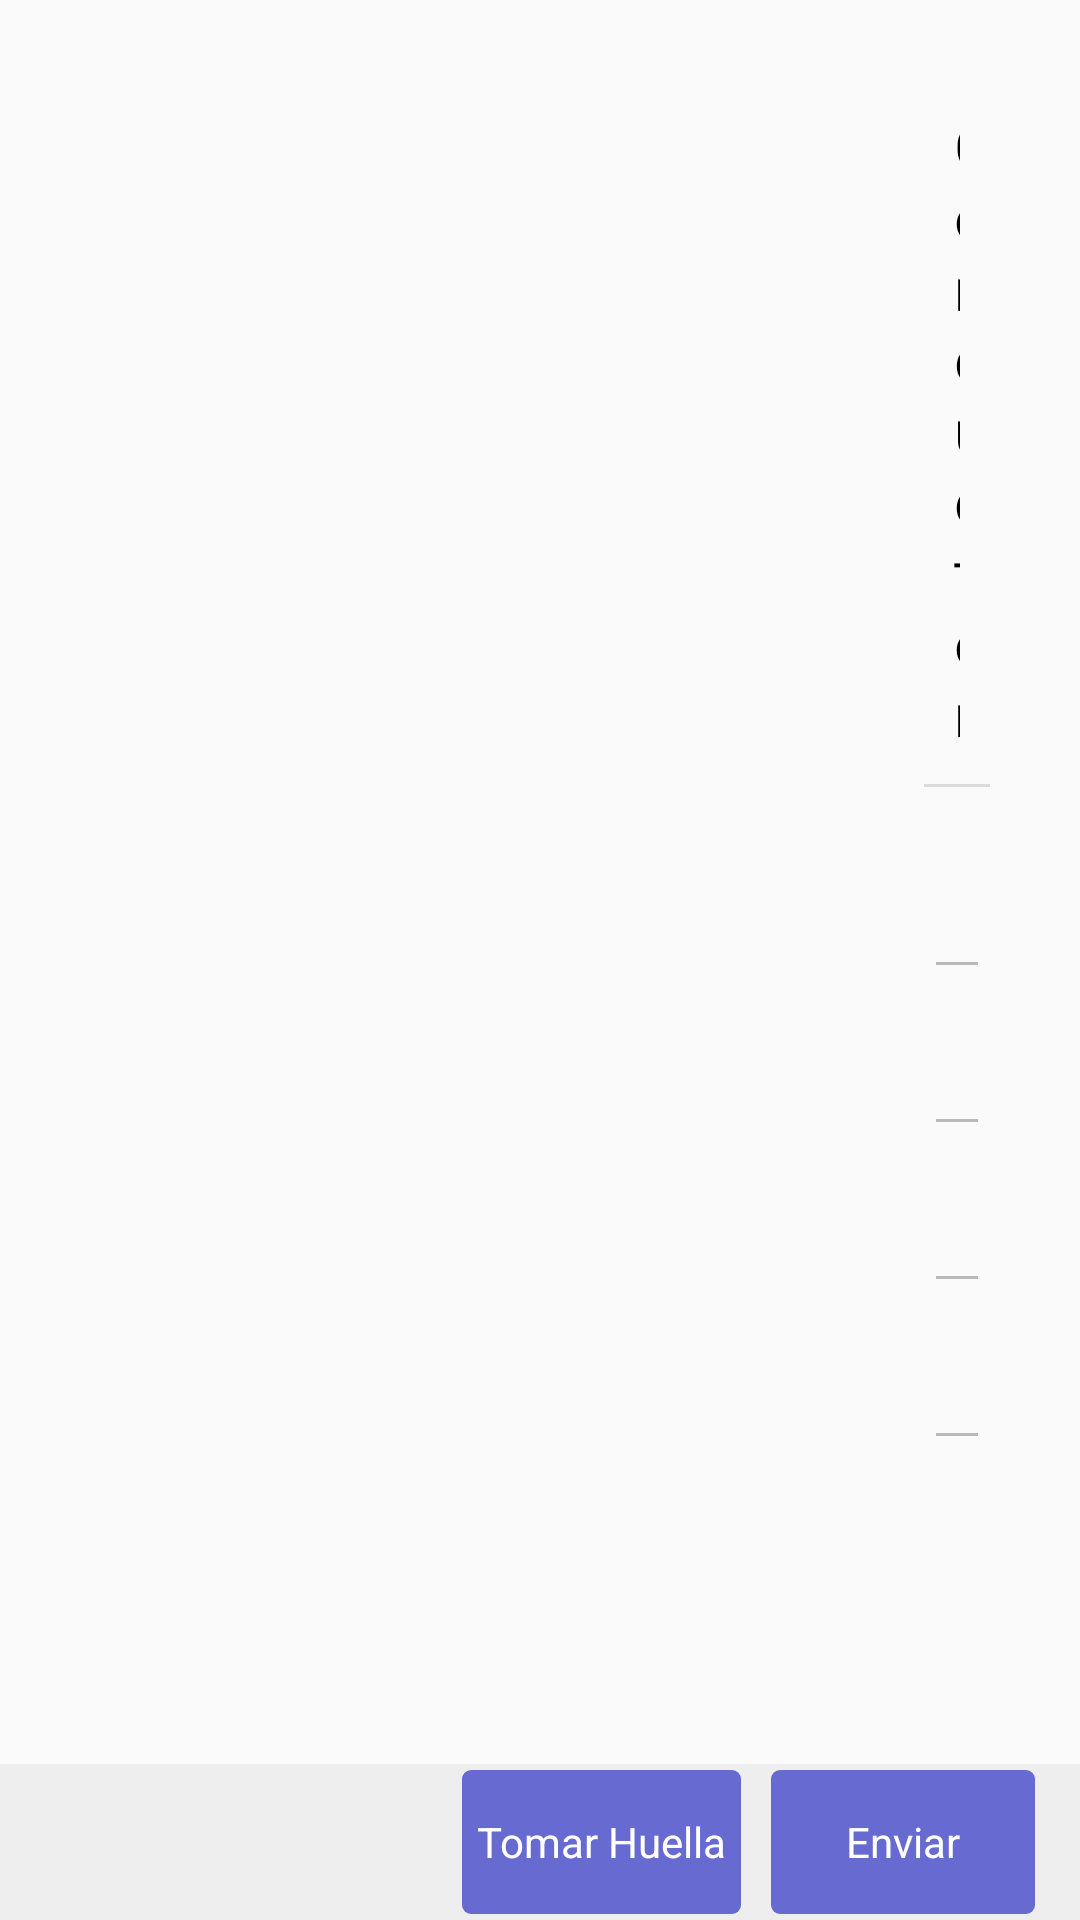

Layout XML and referenced resources for this Android screen:
<!-- AndroidManifest.xml: application theme AppTheme -->
<!-- res/layout/activity_main.xml -->
<LinearLayout xmlns:android="http://schemas.android.com/apk/res/android"
    xmlns:app="http://schemas.android.com/apk/res-auto"
    android:layout_width="match_parent"
    android:layout_height="match_parent"
    xmlns:tools="http://schemas.android.com/tools"
    android:focusableInTouchMode="true"
    android:orientation="vertical" >

    <ScrollView
        android:layout_width="match_parent"
        android:layout_height="0dp"
        android:layout_weight="1" >

        <LinearLayout
            android:layout_width="match_parent"
            android:layout_height="wrap_content"
            android:orientation="horizontal"
            android:paddingBottom="25dp"
            android:paddingLeft="30dp"
            android:paddingRight="30dp"
            android:paddingTop="25dp" >

            <ImageView
                android:id="@+id/fingerIV"
                android:layout_width="228dp"
                android:layout_height="241dp"
                android:layout_marginRight="50dp"
                android:adjustViewBounds="true"
                android:src="@drawable/nofinger" />

            <LinearLayout
                android:layout_width="match_parent"
                android:layout_height="wrap_content"
                android:orientation="vertical" >

                <LinearLayout
                    android:orientation="horizontal"
                    android:layout_width="match_parent"
                    android:layout_height="wrap_content">

                    <TextView
                        android:layout_width="wrap_content"
                        android:layout_height="wrap_content"
                        android:padding="10dp"
                        android:text="Conductor"
                        android:textColor="#FF000000"
                        android:textSize="20sp" />

                    <ImageButton
                        android:id="@+id/searchIBtn"
                        android:layout_width="50dp"
                        android:adjustViewBounds="true"
                        android:scaleType="centerCrop"
                        android:layout_height="match_parent"
                        app:srcCompat="@drawable/ic_find"
                        style="@style/PrimaryButton"
                        />

                </LinearLayout>



                <View
                    android:layout_width="match_parent"
                    android:layout_height="1dp"
                    android:layout_marginBottom="15dp"
                    android:background="#FFDCDCDC" />

                <android.support.design.widget.TextInputLayout
                    android:layout_width="match_parent"
                    android:layout_height="wrap_content">
                    <EditText
                        android:enabled="false"
                        android:id="@+id/identificationET"
                        android:layout_width="match_parent"
                        android:layout_height="wrap_content"
                        android:hint="Cedula"
                        />
                </android.support.design.widget.TextInputLayout>

                <android.support.design.widget.TextInputLayout
                    android:layout_width="match_parent"
                    android:layout_height="wrap_content">
                    <EditText
                        android:enabled="false"
                        android:id="@+id/nameET"
                        android:layout_width="match_parent"
                        android:layout_height="wrap_content"
                        android:hint="Nombre"
                        />
                </android.support.design.widget.TextInputLayout>

                <android.support.design.widget.TextInputLayout
                    android:layout_width="match_parent"
                    android:layout_height="wrap_content">
                    <EditText
                        android:enabled="false"
                        android:id="@+id/phoneET"
                        android:layout_width="match_parent"
                        android:layout_height="wrap_content"
                        android:hint="Telefono"
                        />
                </android.support.design.widget.TextInputLayout>

                <android.support.design.widget.TextInputLayout
                    android:layout_width="match_parent"
                    android:layout_height="wrap_content">
                    <EditText
                        android:enabled="false"
                        android:id="@+id/transportCompanyET"
                        android:layout_width="match_parent"
                        android:layout_height="wrap_content"
                        android:hint="Empresa de transporte"
                        />
                </android.support.design.widget.TextInputLayout>

                
                    
                    
                    

                    
                        
                        
                        
                        
                        
                        
                        
                        

                

            </LinearLayout>
        </LinearLayout>
    </ScrollView>

    <LinearLayout
        android:layout_width="match_parent"
        android:layout_height="52dp"
        android:background="#FFEEEEEE"
        android:gravity="center_vertical|right"
        android:orientation="horizontal"
        android:paddingRight="10dp" >

        <Button
            android:id="@+id/enrollBtn"
            android:layout_width="wrap_content"
            android:layout_height="wrap_content"
            android:layout_marginLeft="5dp"
            android:layout_marginRight="5dp"
            style="@style/PrimaryButton"
            android:enabled="false"
            android:text="Tomar Huella" />

        <Button
            android:id="@+id/sendBtn"
            android:layout_width="wrap_content"
            android:layout_height="wrap_content"
            android:layout_marginLeft="5dp"
            android:layout_marginRight="5dp"
            style="@style/PrimaryButton"
            android:enabled="false"
            android:text="Enviar" />

        
            
            
            
            
            
            
            

        
            
            
            
            
            
            
            

        
            
            
            
            
            
            
            

        
            
            
            
            
            
            
            

        
            
            
            
            
            
            
            
    </LinearLayout>

</LinearLayout>
<!-- resources referenced by this layout -->
<resources>
  <!-- drawable ic_find (drawable) -->
  <?xml version="1.0" encoding="utf-8"?>
  <vector xmlns:android="http://schemas.android.com/apk/res/android"
      android:height="24dp"
      android:width="24dp"
      android:viewportWidth="24"
      android:viewportHeight="24">
      <path android:fillColor="@color/icon" android:pathData="M9.5,3A6.5,6.5 0 0,1 16,9.5C16,11.11 15.41,12.59 14.44,13.73L14.71,14H15.5L20.5,19L19,20.5L14,15.5V14.71L13.73,14.44C12.59,15.41 11.11,16 9.5,16A6.5,6.5 0 0,1 3,9.5A6.5,6.5 0 0,1 9.5,3M9.5,5C7,5 5,7 5,9.5C5,12 7,14 9.5,14C12,14 14,12 14,9.5C14,7 12,5 9.5,5Z" />
  </vector>
  <style name="PrimaryButton" parent="@android:style/Widget.Button">
          <item name="android:background">@drawable/primary_button_style</item>
          <item name="android:textColor">@color/primaryTextColor</item>
      </style>
  <style name="AppTheme" parent="Theme.AppCompat.Light.DarkActionBar">
          
          <item name="colorPrimary">@color/primaryColor</item>
          <item name="colorPrimaryDark">@color/primaryDarkColor</item>
          <item name="colorAccent">@color/colorAccent</item>
      </style>
  <color name="icon">#FFF</color>
  <!-- drawable primary_button_style: vector/xml drawable (drawable, 2497 chars, omitted) -->
  <color name="primaryTextColor">#ffffff</color>
  <color name="primaryColor">#303f9f</color>
  <color name="primaryDarkColor">#001970</color>
  <color name="colorAccent">#FF4081</color>
</resources>
